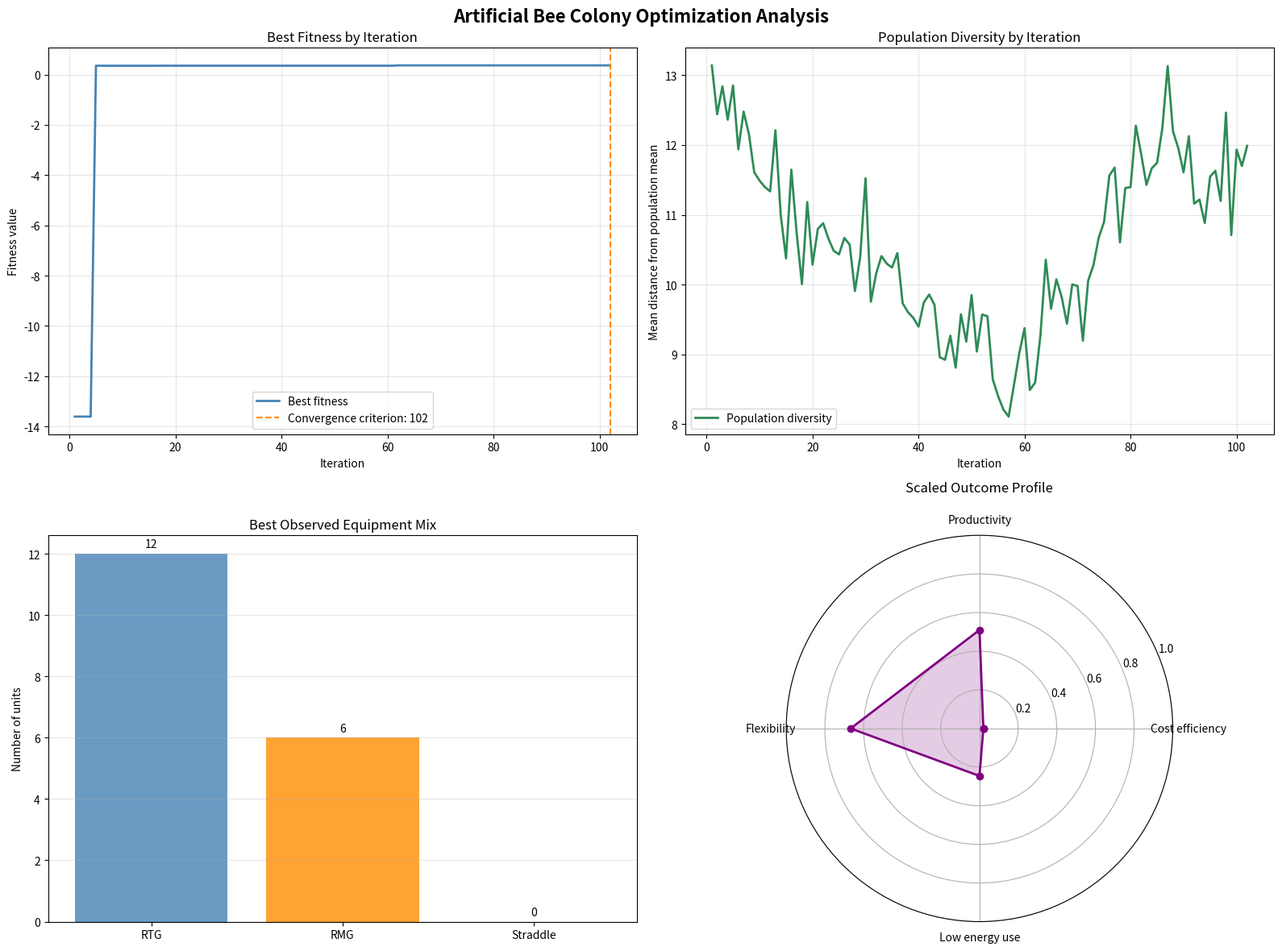
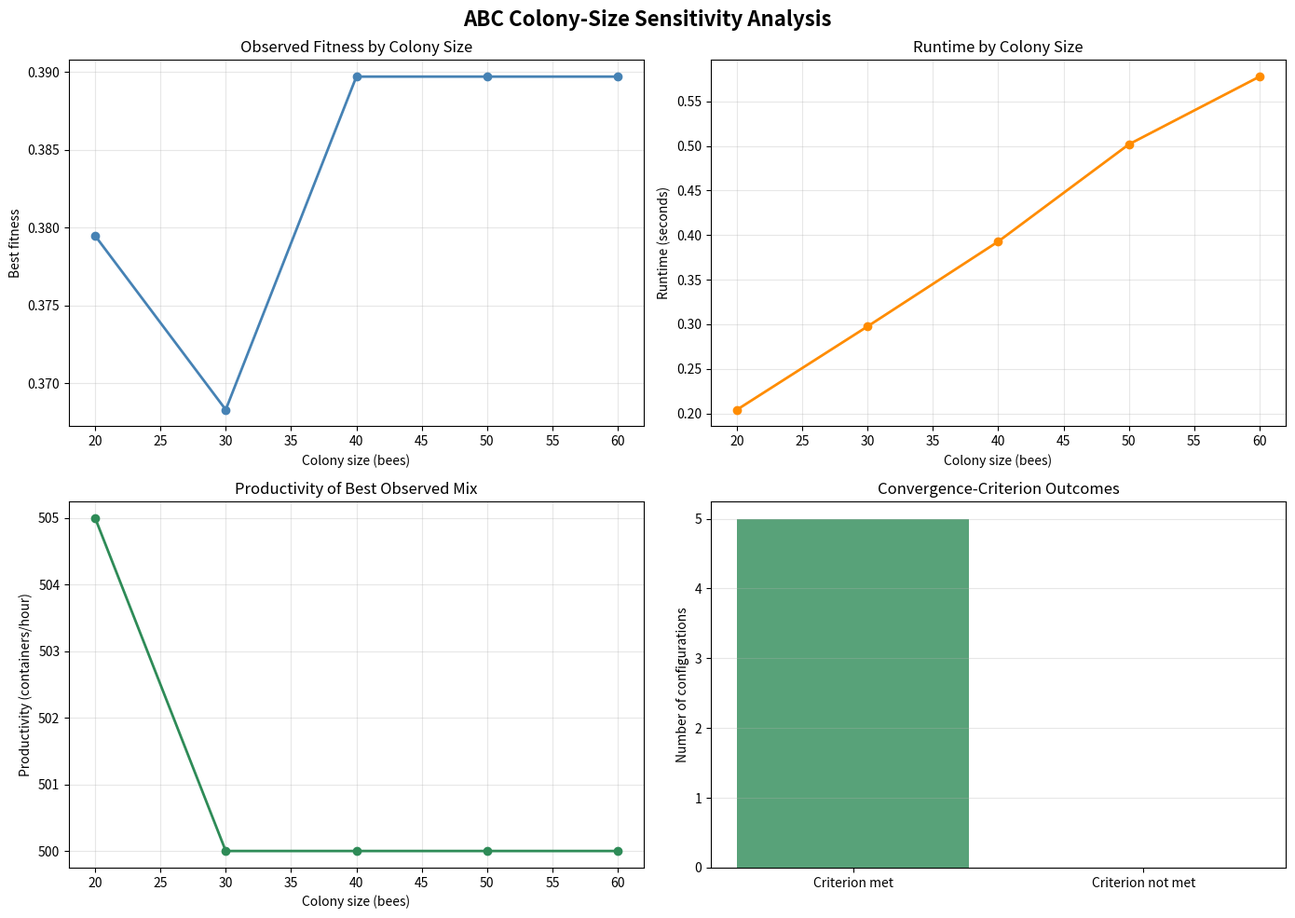

Python code for these plots, in order:
from dataclasses import dataclass
from typing import Dict, List, Optional, Tuple
import random
import time

import matplotlib.pyplot as plt
import numpy as np
import pandas as pd

np.random.seed(42)
random.seed(42)

print("Equipment Selection - Artificial Bee Colony Optimization")
print("Population-based stochastic search")

@dataclass
class EquipmentType:
    name: str
    capital_cost: float  # Million USD
    operating_cost: float  # Million USD per year
    productivity: float  # Containers per hour
    flexibility: float  # Scale from 0 to 1
    maintenance: float  # Million USD per year
    footprint: float  # Square meters
    energy_consumption: float  # kWh per container


equipment_types = {
    "RTG": EquipmentType(
        name="Rubber-Tired Gantry",
        capital_cost=2.5,
        operating_cost=0.8,
        productivity=25,
        flexibility=0.8,
        maintenance=0.3,
        footprint=200,
        energy_consumption=3.2,
    ),
    "RMG": EquipmentType(
        name="Rail-Mounted Gantry",
        capital_cost=3.2,
        operating_cost=0.6,
        productivity=35,
        flexibility=0.4,
        maintenance=0.25,
        footprint=150,
        energy_consumption=2.8,
    ),
    "Straddle": EquipmentType(
        name="Straddle Carrier",
        capital_cost=4.1,
        operating_cost=1.1,
        productivity=20,
        flexibility=0.9,
        maintenance=0.4,
        footprint=100,
        energy_consumption=4.5,
    ),
}

print("Equipment types defined:")
for equipment_key, equipment in equipment_types.items():
    print(f"{equipment_key}: {equipment.name}")
    print(f"  Capital cost: ${equipment.capital_cost}M")
    print(f"  Operating cost: ${equipment.operating_cost}M/year")
    print(f"  Productivity: {equipment.productivity} containers/hour")
    print(f"  Flexibility: {equipment.flexibility:.1f}")
    print()

@dataclass
class ABCConfig:
    colony_size: int = 40
    max_iterations: int = 500
    abandonment_limit: int = 50
    convergence_window: int = 20


@dataclass
class BeeSolution:
    position: np.ndarray  # [RTG, RMG, Straddle]
    fitness: float
    trial_count: int = 0


class ArtificialBeeColonyOptimizer:
    def __init__(
        self,
        equipment_types: Dict[str, EquipmentType],
        config: ABCConfig,
        budget_limit: float = 50.0,
        min_productivity: float = 500,
        objective_weights: Optional[Dict[str, float]] = None,
    ):
        if config.colony_size < 2 or config.colony_size % 2 != 0:
            raise ValueError("colony_size must be a positive even integer of at least 2")
        if config.max_iterations < 1:
            raise ValueError("max_iterations must be at least 1")
        if config.convergence_window < 1:
            raise ValueError("convergence_window must be at least 1")

        self.equipment_types = equipment_types
        self.config = config
        self.budget_limit = budget_limit
        self.min_productivity = min_productivity

        self.objective_weights = objective_weights or {
            "cost": 0.3,
            "productivity": 0.4,
            "flexibility": 0.2,
            "sustainability": 0.1,
        }
        required_weights = {"cost", "productivity", "flexibility", "sustainability"}
        if set(self.objective_weights) != required_weights:
            raise ValueError(f"objective_weights must contain exactly {required_weights}")

        self.bounds = {
            "RTG": (0, 25),
            "RMG": (0, 18),
            "Straddle": (0, 40),
        }
        self.employed_bees: List[BeeSolution] = []
        self.onlooker_bees: List[BeeSolution] = []
        self.best_solution: Optional[np.ndarray] = None
        self.best_fitness = -np.inf
        self.fitness_history: List[float] = []
        self.diversity_history: List[float] = []
        self.convergence_iteration: Optional[int] = None

    def evaluate_fitness(self, position: np.ndarray) -> float:
        """Score the integer equipment mix represented by a search position."""
        position = np.asarray(position, dtype=float)
        if position.shape != (3,):
            raise ValueError("position must contain exactly three equipment quantities")

        bounds_list = [self.bounds["RTG"], self.bounds["RMG"], self.bounds["Straddle"]]
        counts = [
            int(np.clip(value, lower, upper))
            for value, (lower, upper) in zip(position, bounds_list)
        ]
        rtg, rmg, straddle = counts

        total_cost = (
            self.equipment_types["RTG"].capital_cost * rtg
            + self.equipment_types["RMG"].capital_cost * rmg
            + self.equipment_types["Straddle"].capital_cost * straddle
        )
        total_productivity = (
            self.equipment_types["RTG"].productivity * rtg
            + self.equipment_types["RMG"].productivity * rmg
            + self.equipment_types["Straddle"].productivity * straddle
        )
        total_units = rtg + rmg + straddle

        if total_units == 0:
            return -1e6

        weighted_flexibility = (
            self.equipment_types["RTG"].flexibility * rtg
            + self.equipment_types["RMG"].flexibility * rmg
            + self.equipment_types["Straddle"].flexibility * straddle
        ) / total_units
        total_energy = (
            self.equipment_types["RTG"].energy_consumption * rtg
            + self.equipment_types["RMG"].energy_consumption * rmg
            + self.equipment_types["Straddle"].energy_consumption * straddle
        )
        average_energy = total_energy / total_units
        sustainability_score = 1.0 / (1.0 + average_energy)

        penalty = 0.0
        if total_cost > self.budget_limit:
            penalty += (total_cost - self.budget_limit) * 10
        if total_productivity < self.min_productivity:
            penalty += (self.min_productivity - total_productivity) * 5
        if total_units < 5:
            penalty += (5 - total_units) * 2

        score = (
            self.objective_weights["cost"] / (1.0 + total_cost)
            + self.objective_weights["productivity"] * (total_productivity / 1000.0)
            + self.objective_weights["flexibility"] * weighted_flexibility
            + self.objective_weights["sustainability"] * sustainability_score
        )
        return score - penalty

    def initialize_population(self) -> None:
        """Create random employed sources and matching onlooker positions."""
        self.employed_bees = []
        self.onlooker_bees = []
        self.best_solution = None
        self.best_fitness = -np.inf
        self.fitness_history = []
        self.diversity_history = []
        self.convergence_iteration = None

        for _ in range(self.config.colony_size // 2):
            position = np.array(
                [
                    np.random.uniform(*self.bounds["RTG"]),
                    np.random.uniform(*self.bounds["RMG"]),
                    np.random.uniform(*self.bounds["Straddle"]),
                ]
            )
            fitness = self.evaluate_fitness(position)
            self.employed_bees.append(BeeSolution(position, fitness))
            if fitness > self.best_fitness:
                self.best_fitness = fitness
                self.best_solution = position.copy()

        for employed_bee in self.employed_bees:
            self.onlooker_bees.append(
                BeeSolution(employed_bee.position.copy(), employed_bee.fitness)
            )

    def employed_bee_phase(self) -> None:
        """Explore one-coordinate neighborhoods of employed sources."""
        bounds_list = [self.bounds["RTG"], self.bounds["RMG"], self.bounds["Straddle"]]
        for bee in self.employed_bees:
            new_position = bee.position.copy()
            coordinate = np.random.randint(0, 3)
            lower, upper = bounds_list[coordinate]
            scale = (upper - lower) * 0.1
            new_position[coordinate] += np.random.normal(0, scale)
            new_position[coordinate] = np.clip(new_position[coordinate], lower, upper)
            new_fitness = self.evaluate_fitness(new_position)

            if new_fitness > bee.fitness:
                bee.position = new_position
                bee.fitness = new_fitness
                bee.trial_count = 0
                if new_fitness > self.best_fitness:
                    self.best_fitness = new_fitness
                    self.best_solution = new_position.copy()
            else:
                bee.trial_count += 1

    def onlooker_bee_phase(self) -> None:
        """Select employed sources by roulette wheel and explore them."""
        fitness_values = np.array([bee.fitness for bee in self.employed_bees])
        shifted_fitness = fitness_values - min(0.0, float(np.min(fitness_values))) + 1e-6
        probabilities = shifted_fitness / np.sum(shifted_fitness)
        bounds_list = [self.bounds["RTG"], self.bounds["RMG"], self.bounds["Straddle"]]

        for onlooker_bee in self.onlooker_bees:
            selected_index = np.random.choice(len(self.employed_bees), p=probabilities)
            selected_bee = self.employed_bees[selected_index]
            new_position = selected_bee.position.copy()
            coordinate = np.random.randint(0, 3)
            lower, upper = bounds_list[coordinate]
            scale = (upper - lower) * 0.1
            new_position[coordinate] += np.random.normal(0, scale)
            new_position[coordinate] = np.clip(new_position[coordinate], lower, upper)
            new_fitness = self.evaluate_fitness(new_position)

            if new_fitness > selected_bee.fitness:
                selected_bee.position = new_position
                selected_bee.fitness = new_fitness
                selected_bee.trial_count = 0
                if new_fitness > self.best_fitness:
                    self.best_fitness = new_fitness
                    self.best_solution = new_position.copy()
            else:
                selected_bee.trial_count += 1

            onlooker_bee.position = selected_bee.position.copy()
            onlooker_bee.fitness = selected_bee.fitness

    def scout_bee_phase(self) -> None:
        """Replace employed sources that have exceeded the trial limit."""
        for bee in self.employed_bees:
            if bee.trial_count > self.config.abandonment_limit:
                bee.position = np.array(
                    [
                        np.random.uniform(*self.bounds["RTG"]),
                        np.random.uniform(*self.bounds["RMG"]),
                        np.random.uniform(*self.bounds["Straddle"]),
                    ]
                )
                bee.fitness = self.evaluate_fitness(bee.position)
                bee.trial_count = 0
                if bee.fitness > self.best_fitness:
                    self.best_fitness = bee.fitness
                    self.best_solution = bee.position.copy()

    def calculate_diversity(self) -> float:
        """Measure mean Euclidean distance from the population mean position."""
        all_bees = self.employed_bees + self.onlooker_bees
        if len(all_bees) < 2:
            return 0.0
        positions = np.array([bee.position for bee in all_bees])
        mean_position = np.mean(positions, axis=0)
        return float(np.mean(np.linalg.norm(positions - mean_position, axis=1)))

    def check_convergence(self) -> bool:
        """Check whether recent best-fitness values vary by less than tolerance."""
        window = self.config.convergence_window
        if len(self.fitness_history) < window:
            return False
        recent_fitness = self.fitness_history[-window:]
        return max(recent_fitness) - min(recent_fitness) < 1e-6

    def optimize(self) -> Tuple[np.ndarray, List[float], List[float]]:
        """Run the employed, onlooker, and scout phases in sequence."""
        print(f"Starting ABC optimization with {self.config.colony_size} bees...")
        self.initialize_population()
        print(f"Employed bees: {len(self.employed_bees)}")
        print(f"Onlooker bees: {len(self.onlooker_bees)}")
        print(f"Maximum iterations: {self.config.max_iterations}")
        print(f"Initial best fitness: {self.best_fitness:.4f}")

        start_time = time.perf_counter()
        for iteration in range(self.config.max_iterations):
            self.employed_bee_phase()
            self.onlooker_bee_phase()
            self.scout_bee_phase()

            self.fitness_history.append(self.best_fitness)
            self.diversity_history.append(self.calculate_diversity())

            if (iteration + 1) % 50 == 0:
                print(
                    f"Iteration {iteration + 1}: best fitness = {self.best_fitness:.4f}, "
                    f"diversity = {self.diversity_history[-1]:.3f}"
                )

            if iteration > 100 and self.check_convergence():
                self.convergence_iteration = iteration + 1
                print(f"Convergence criterion met at iteration {iteration + 1}")
                break

        elapsed_time = time.perf_counter() - start_time
        print(f"Optimization completed in {elapsed_time:.2f} seconds")
        print(f"Best fitness observed: {self.best_fitness:.4f}")
        return self.best_solution.copy(), self.fitness_history, self.diversity_history


print("Artificial Bee Colony implementation is ready.")

config = ABCConfig(
    colony_size=40,
    max_iterations=500,
    abandonment_limit=50,
    convergence_window=20,
)

optimizer = ArtificialBeeColonyOptimizer(
    equipment_types=equipment_types,
    config=config,
    budget_limit=50.0,
    min_productivity=500,
)

best_solution, fitness_history, diversity_history = optimizer.optimize()

best_rtg, best_rmg, best_straddle = [
    int(np.clip(value, lower, upper))
    for value, (lower, upper) in zip(
        best_solution,
        [optimizer.bounds["RTG"], optimizer.bounds["RMG"], optimizer.bounds["Straddle"]],
    )
]

total_units = best_rtg + best_rmg + best_straddle
total_cost = (
    best_rtg * equipment_types["RTG"].capital_cost
    + best_rmg * equipment_types["RMG"].capital_cost
    + best_straddle * equipment_types["Straddle"].capital_cost
)
total_productivity = (
    best_rtg * equipment_types["RTG"].productivity
    + best_rmg * equipment_types["RMG"].productivity
    + best_straddle * equipment_types["Straddle"].productivity
)
weighted_flexibility = (
    best_rtg * equipment_types["RTG"].flexibility
    + best_rmg * equipment_types["RMG"].flexibility
    + best_straddle * equipment_types["Straddle"].flexibility
) / total_units
total_energy = (
    best_rtg * equipment_types["RTG"].energy_consumption
    + best_rmg * equipment_types["RMG"].energy_consumption
    + best_straddle * equipment_types["Straddle"].energy_consumption
)
average_energy = total_energy / total_units
reported_fitness = optimizer.evaluate_fitness(best_solution)

assert total_units >= 1
assert np.isclose(reported_fitness, optimizer.best_fitness, rtol=1e-12, atol=1e-12)

print("\n=== BEST OBSERVED EQUIPMENT MIX ===")
print(f"RTG units: {best_rtg}")
print(f"RMG units: {best_rmg}")
print(f"Straddle units: {best_straddle}")
print(f"Total equipment: {total_units}")
print(f"Total capital cost: ${total_cost:.1f}M")
print(f"Total productivity: {total_productivity:.0f} containers/hour")
print(f"Average flexibility: {weighted_flexibility:.2f}")
print(f"Average energy consumption: {average_energy:.2f} kWh/container")
print(f"Fitness: {reported_fitness:.4f}")
print(f"Budget constraint satisfied: {total_cost <= optimizer.budget_limit}")
print(f"Productivity constraint satisfied: {total_productivity >= optimizer.min_productivity}")
print(f"Minimum fleet-size condition satisfied: {total_units >= 5}")

fig, axes = plt.subplots(2, 2, figsize=(16, 12))
fig.suptitle("Artificial Bee Colony Optimization Analysis", fontsize=16, fontweight="bold")

iterations = np.arange(1, len(fitness_history) + 1)
ax_fitness = axes[0, 0]
ax_fitness.plot(iterations, fitness_history, color="steelblue", linewidth=2, label="Best fitness")
ax_fitness.set_xlabel("Iteration")
ax_fitness.set_ylabel("Fitness value")
ax_fitness.set_title("Best Fitness by Iteration")
ax_fitness.grid(True, alpha=0.3)
ax_fitness.legend()
if optimizer.convergence_iteration is not None:
    ax_fitness.axvline(
        optimizer.convergence_iteration,
        color="darkorange",
        linestyle="--",
        label=f"Convergence criterion: {optimizer.convergence_iteration}",
    )
    ax_fitness.legend()

ax_diversity = axes[0, 1]
ax_diversity.plot(
    iterations,
    diversity_history,
    color="seagreen",
    linewidth=2,
    label="Population diversity",
)
ax_diversity.set_xlabel("Iteration")
ax_diversity.set_ylabel("Mean distance from population mean")
ax_diversity.set_title("Population Diversity by Iteration")
ax_diversity.grid(True, alpha=0.3)
ax_diversity.legend()

equipment_names = ["RTG", "RMG", "Straddle"]
equipment_counts = [best_rtg, best_rmg, best_straddle]
bars = axes[1, 0].bar(
    equipment_names,
    equipment_counts,
    color=["steelblue", "darkorange", "seagreen"],
    alpha=0.8,
)
axes[1, 0].set_ylabel("Number of units")
axes[1, 0].set_title("Best Observed Equipment Mix")
axes[1, 0].grid(True, axis="y", alpha=0.3)
label_offset = max(equipment_counts) * 0.01 if max(equipment_counts) > 0 else 0.1
for bar, count in zip(bars, equipment_counts):
    axes[1, 0].text(
        bar.get_x() + bar.get_width() / 2,
        bar.get_height() + label_offset,
        str(count),
        ha="center",
        va="bottom",
    )

axes[1, 1].remove()
profile_ax = fig.add_subplot(2, 2, 4, projection="polar")
profile_names = ["Cost efficiency", "Productivity", "Flexibility", "Low energy use"]
profile_values = [
    min(1.0, 1.0 / (1.0 + total_cost)),
    min(1.0, total_productivity / 1000.0),
    min(1.0, weighted_flexibility),
    min(1.0, 1.0 / (1.0 + average_energy)),
]
angles = np.linspace(0, 2 * np.pi, len(profile_names), endpoint=False)
closed_angles = np.append(angles, angles[0])
closed_values = profile_values + [profile_values[0]]
profile_ax.plot(closed_angles, closed_values, marker="o", color="purple", linewidth=2)
profile_ax.fill(closed_angles, closed_values, color="purple", alpha=0.2)
profile_ax.set_xticks(angles)
profile_ax.set_xticklabels(profile_names)
profile_ax.set_ylim(0, 1)
profile_ax.set_title("Scaled Outcome Profile", pad=20)

plt.tight_layout()
plt.show()

def evaluate_solution_comprehensive(
    solution: Dict[str, int],
    equipment_types: Dict[str, EquipmentType],
    optimizer: ArtificialBeeColonyOptimizer,
) -> Dict[str, float]:
    """Calculate model quantities and fitness components for integer counts."""
    if set(solution) != set(equipment_types):
        raise ValueError("solution must contain one count for each equipment type")
    if any(not isinstance(count, (int, np.integer)) or count < 0 for count in solution.values()):
        raise ValueError("equipment counts must be nonnegative integers")

    total_units = sum(solution.values())
    if total_units == 0:
        return {
            "cost": 0.0,
            "productivity": 0.0,
            "flexibility": 0.0,
            "average_energy": 0.0,
            "sustainability": 0.0,
            "cost_contribution": 0.0,
            "productivity_contribution": 0.0,
            "flexibility_contribution": 0.0,
            "sustainability_contribution": 0.0,
            "penalty": 1e6,
            "fitness": -1e6,
        }

    total_cost_value = sum(
        equipment_types[name].capital_cost * count for name, count in solution.items()
    )
    total_productivity_value = sum(
        equipment_types[name].productivity * count for name, count in solution.items()
    )
    flexibility_value = sum(
        equipment_types[name].flexibility * count for name, count in solution.items()
    ) / total_units
    average_energy_value = sum(
        equipment_types[name].energy_consumption * count
        for name, count in solution.items()
    ) / total_units
    sustainability_value = 1.0 / (1.0 + average_energy_value)

    contributions = {
        "cost_contribution": optimizer.objective_weights["cost"] / (1.0 + total_cost_value),
        "productivity_contribution": (
            optimizer.objective_weights["productivity"] * total_productivity_value / 1000.0
        ),
        "flexibility_contribution": (
            optimizer.objective_weights["flexibility"] * flexibility_value
        ),
        "sustainability_contribution": (
            optimizer.objective_weights["sustainability"] * sustainability_value
        ),
    }
    penalty = 0.0
    if total_cost_value > optimizer.budget_limit:
        penalty += (total_cost_value - optimizer.budget_limit) * 10
    if total_productivity_value < optimizer.min_productivity:
        penalty += (optimizer.min_productivity - total_productivity_value) * 5
    if total_units < 5:
        penalty += (5 - total_units) * 2

    fitness_value = sum(contributions.values()) - penalty
    return {
        "cost": total_cost_value,
        "productivity": total_productivity_value,
        "flexibility": flexibility_value,
        "average_energy": average_energy_value,
        "sustainability": sustainability_value,
        **contributions,
        "penalty": penalty,
        "fitness": fitness_value,
    }


abc_solution = {"RTG": best_rtg, "RMG": best_rmg, "Straddle": best_straddle}
abc_metrics = evaluate_solution_comprehensive(abc_solution, equipment_types, optimizer)
assert np.isclose(abc_metrics["fitness"], optimizer.best_fitness, rtol=1e-12, atol=1e-12)

constraint_status = {
    "Budget within limit": abc_metrics["cost"] <= optimizer.budget_limit,
    "Productivity requirement met": abc_metrics["productivity"] >= optimizer.min_productivity,
    "Minimum fleet size met": sum(abc_solution.values()) >= 5,
}
objective_table = pd.DataFrame(
    {
        "Measure": [
            "Capital cost (million USD)",
            "Productivity (containers/hour)",
            "Weighted average flexibility",
            "Average energy (kWh/container)",
            "Cost contribution",
            "Productivity contribution",
            "Flexibility contribution",
            "Sustainability contribution",
            "Constraint penalty",
            "Fitness",
        ],
        "Value": [
            abc_metrics["cost"],
            abc_metrics["productivity"],
            abc_metrics["flexibility"],
            abc_metrics["average_energy"],
            abc_metrics["cost_contribution"],
            abc_metrics["productivity_contribution"],
            abc_metrics["flexibility_contribution"],
            abc_metrics["sustainability_contribution"],
            abc_metrics["penalty"],
            abc_metrics["fitness"],
        ],
    }
)
print("=== MODEL SCORE BREAKDOWN ===")
print(objective_table.round(4).to_string(index=False))
print("\n=== FEASIBILITY CHECK ===")
for condition, is_satisfied in constraint_status.items():
    print(f"{condition}: {is_satisfied}")

colony_sizes = [20, 30, 40, 50, 60]
results_colony_size = []

print("=== COLONY-SIZE SENSITIVITY ANALYSIS ===\n")
for colony_size in colony_sizes:
    config_test = ABCConfig(
        colony_size=colony_size,
        max_iterations=200,
        abandonment_limit=40,
        convergence_window=15,
    )
    optimizer_test = ArtificialBeeColonyOptimizer(
        equipment_types=equipment_types,
        config=config_test,
        budget_limit=50.0,
        min_productivity=500,
    )

    start_time = time.perf_counter()
    best_solution_test, fitness_history_test, _ = optimizer_test.optimize()
    runtime = time.perf_counter() - start_time
    test_counts = [
        int(np.clip(value, lower, upper))
        for value, (lower, upper) in zip(
            best_solution_test,
            [optimizer_test.bounds["RTG"], optimizer_test.bounds["RMG"], optimizer_test.bounds["Straddle"]],
        )
    ]
    test_solution = dict(zip(["RTG", "RMG", "Straddle"], test_counts))
    test_metrics = evaluate_solution_comprehensive(
        test_solution,
        equipment_types,
        optimizer_test,
    )

    results_colony_size.append(
        {
            "Colony_Size": colony_size,
            "Best_Fitness": optimizer_test.best_fitness,
            "Iterations": len(fitness_history_test),
            "Runtime_sec": runtime,
            "Productivity": test_metrics["productivity"],
            "Total_Cost": test_metrics["cost"],
            "Converged": optimizer_test.convergence_iteration is not None,
        }
    )
    print(
        f"Colony size {colony_size}: fitness={optimizer_test.best_fitness:.4f}, "
        f"productivity={test_metrics['productivity']:.0f} containers/hour, "
        f"runtime={runtime:.2f} seconds"
    )

colony_df = pd.DataFrame(results_colony_size)
fig, axes = plt.subplots(2, 2, figsize=(14, 10))
fig.suptitle("ABC Colony-Size Sensitivity Analysis", fontsize=16, fontweight="bold")

axes[0, 0].plot(
    colony_df["Colony_Size"],
    colony_df["Best_Fitness"],
    marker="o",
    color="steelblue",
    linewidth=2,
)
axes[0, 0].set_xlabel("Colony size (bees)")
axes[0, 0].set_ylabel("Best fitness")
axes[0, 0].set_title("Observed Fitness by Colony Size")
axes[0, 0].grid(True, alpha=0.3)

axes[0, 1].plot(
    colony_df["Colony_Size"],
    colony_df["Runtime_sec"],
    marker="o",
    color="darkorange",
    linewidth=2,
)
axes[0, 1].set_xlabel("Colony size (bees)")
axes[0, 1].set_ylabel("Runtime (seconds)")
axes[0, 1].set_title("Runtime by Colony Size")
axes[0, 1].grid(True, alpha=0.3)

axes[1, 0].plot(
    colony_df["Colony_Size"],
    colony_df["Productivity"],
    marker="o",
    color="seagreen",
    linewidth=2,
)
axes[1, 0].set_xlabel("Colony size (bees)")
axes[1, 0].set_ylabel("Productivity (containers/hour)")
axes[1, 0].set_title("Productivity of Best Observed Mix")
axes[1, 0].grid(True, alpha=0.3)

converged_count = int(colony_df["Converged"].sum())
not_converged_count = len(colony_df) - converged_count
axes[1, 1].bar(
    ["Criterion met", "Criterion not met"],
    [converged_count, not_converged_count],
    color=["seagreen", "indianred"],
    alpha=0.8,
)
axes[1, 1].set_ylabel("Number of configurations")
axes[1, 1].set_title("Convergence-Criterion Outcomes")
axes[1, 1].grid(True, axis="y", alpha=0.3)

plt.tight_layout()
plt.show()
print("\nSensitivity results are available in colony_df.")

print("=== ARTIFICIAL BEE COLONY RUN SUMMARY ===\n")
print("Problem: Container-terminal equipment selection")
print("Search method: Artificial Bee Colony optimization\n")

print("MAIN-RUN CONFIGURATION:")
print(f"  Colony size: {config.colony_size} bees")
print(f"  Maximum iterations: {config.max_iterations}")
print(f"  Abandonment limit: {config.abandonment_limit}")
print(f"  Convergence window: {config.convergence_window}\n")

print("BEST OBSERVED EQUIPMENT MIX:")
print(f"  RTG units: {best_rtg}")
print(f"  RMG units: {best_rmg}")
print(f"  Straddle units: {best_straddle}")
print(f"  Total equipment: {total_units} units\n")

print("MODEL OUTCOMES:")
print(f"  Capital cost: ${total_cost:.1f}M (budget: ${optimizer.budget_limit:.1f}M)")
print(
    f"  Productivity: {total_productivity:.0f} containers/hour "
    f"(requirement: {optimizer.min_productivity:.0f})"
)
print(f"  Weighted average flexibility: {weighted_flexibility:.2f}")
print(f"  Average energy consumption: {average_energy:.2f} kWh/container")
print(f"  Fitness: {optimizer.best_fitness:.4f}\n")

print("SEARCH DIAGNOSTICS:")
print(f"  Iterations recorded: {len(fitness_history)}")
if optimizer.convergence_iteration is None:
    print("  Convergence criterion: not met during this run")
else:
    print(f"  Convergence criterion first met at iteration: {optimizer.convergence_iteration}")
print(f"  Final population diversity: {diversity_history[-1]:.3f}")
print(f"  Best-fitness change across recorded iterations: {fitness_history[-1] - fitness_history[0]:.4f}\n")

print("INTERPRETATION:")
print("  Check the feasibility report before treating the mix as usable.")
print("  The weighted score reflects the stated weights and penalty magnitudes.")
print("  ABC returns the best candidate observed in a stochastic search, not an optimality certificate.")
print("  The colony-size experiment is illustrative; its outcomes are specific to these runs.")
print("  Additional operational constraints can be represented by extending the model assumptions and score.")
